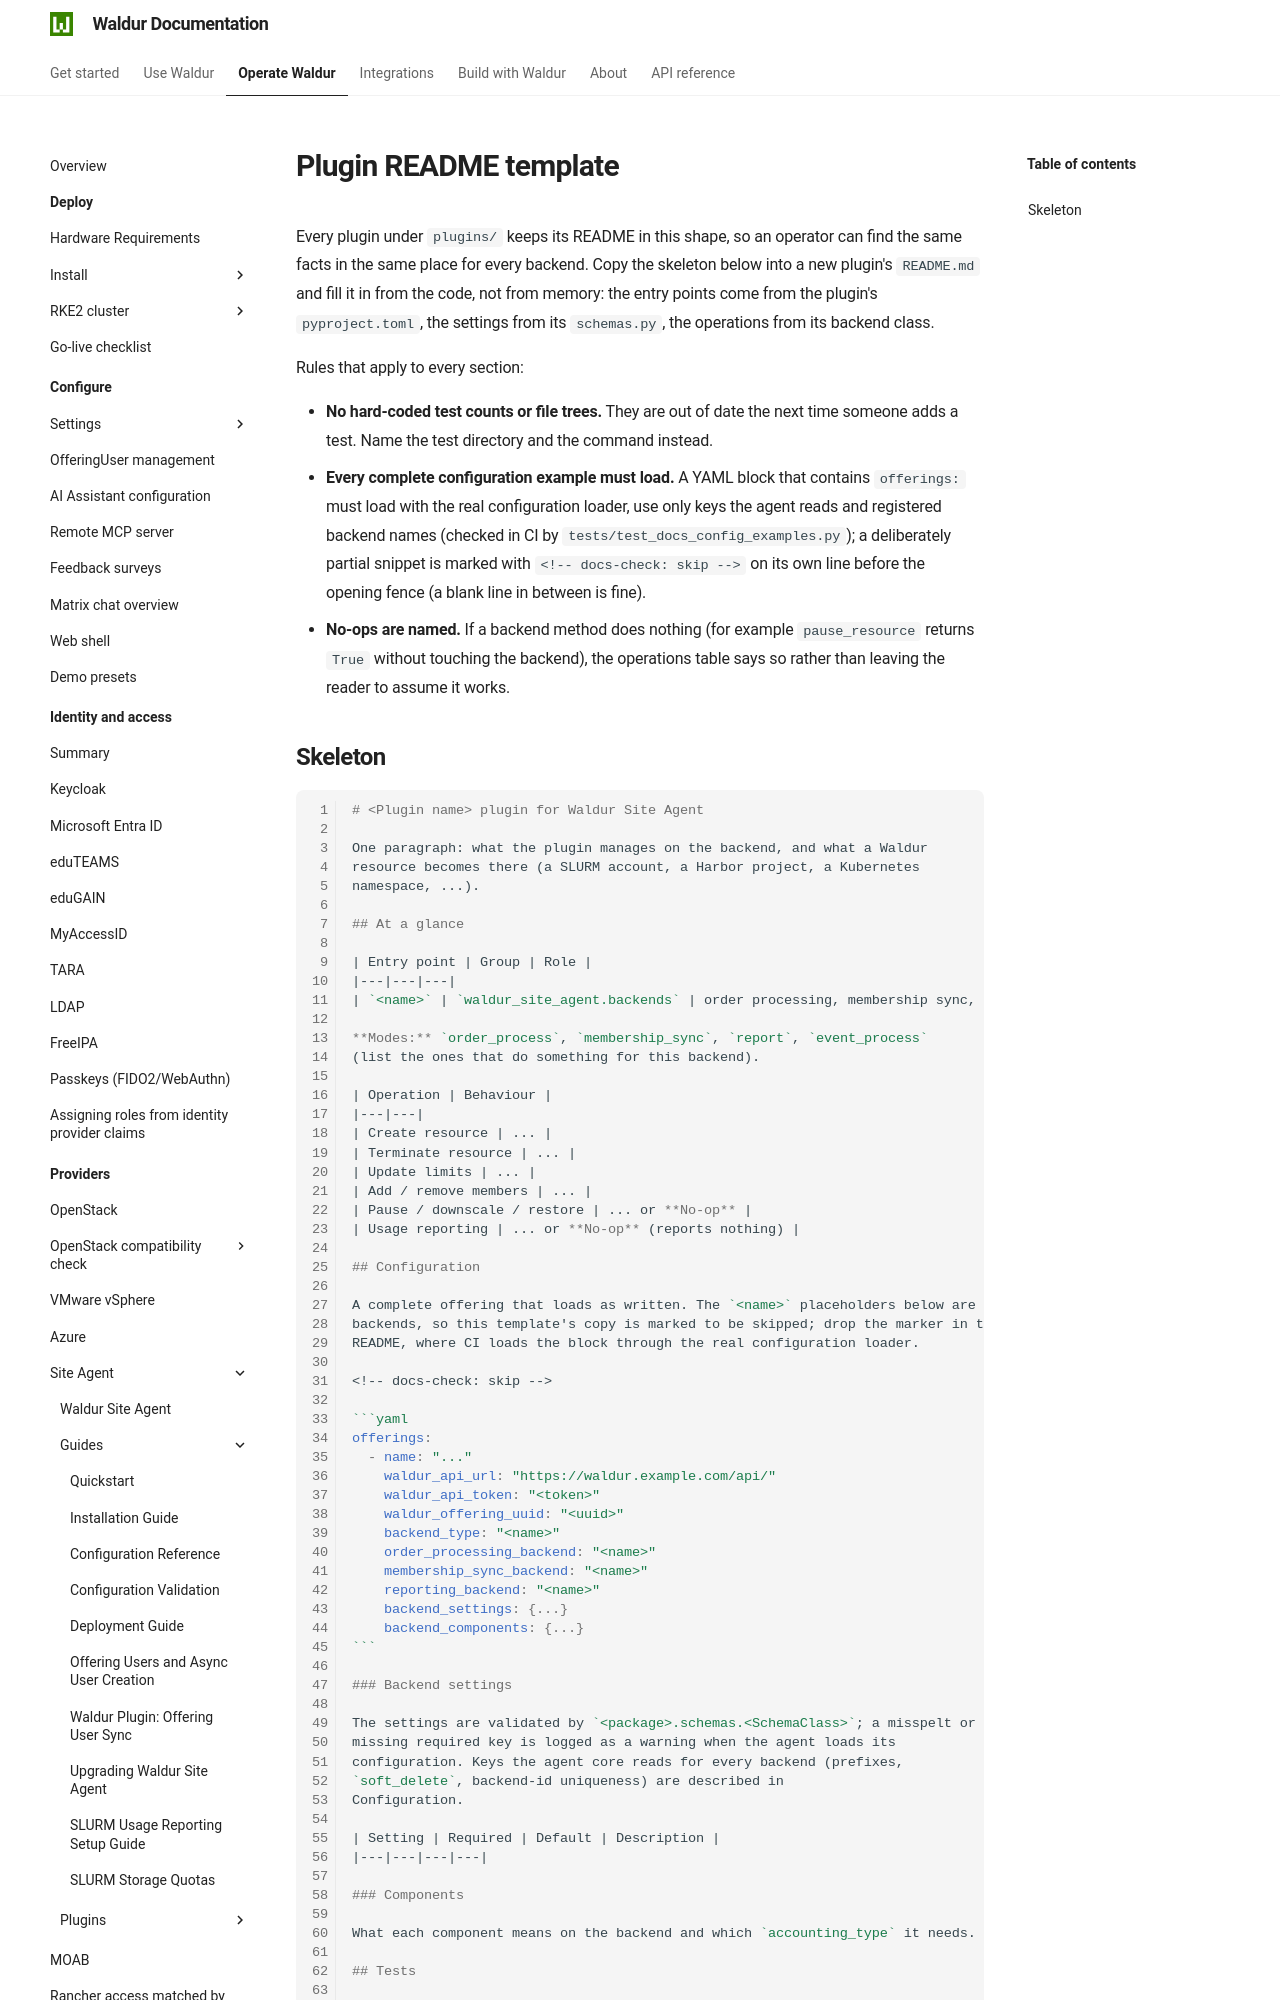

repository: waldur/waldur-docs · page: latest/admin-guide/providers/site-agent/docs/plugin-readme-template/index.html · generator: mkdocs

# Plugin README template

<!-- EXTERNAL DOCUMENT
Source: https://code.opennodecloud.com/waldur/waldur-site-agent.git
Branch: main
Remote Path: docs//plugin-readme-template.md
Local Path: docs/admin-guide/providers/site-agent/docs/
Last Sync: 2026-10-04T19:00:57.983462

WARNING: This file is automatically synchronized from the source repository.
DO NOT EDIT this file directly. Changes will be overwritten.
Edit the source at: https://code.opennodecloud.com/waldur/waldur-site-agent.git/-/tree/main/docs//plugin-readme-template.md
-->


Every plugin under `plugins/` keeps its README in this shape, so an operator
can find the same facts in the same place for every backend. Copy the skeleton
below into a new plugin's `README.md` and fill it in from the code, not from
memory: the entry points come from the plugin's `pyproject.toml`, the settings
from its `schemas.py`, the operations from its backend class.

Rules that apply to every section:

- **No hard-coded test counts or file trees.** They are out of date the next
  time someone adds a test. Name the test directory and the command instead.
- **Every complete configuration example must load.** A YAML block that
  contains `offerings:` must load with the real configuration loader, use only
  keys the agent reads and registered backend names (checked in CI by
  `tests/test_docs_config_examples.py`); a deliberately partial snippet is marked with
  `<!-- docs-check: skip -->` on its own line before the opening fence (a blank line in
  between is fine).
- **No-ops are named.** If a backend method does nothing (for example
  `pause_resource` returns `True` without touching the backend), the operations
  table says so rather than leaving the reader to assume it works.
